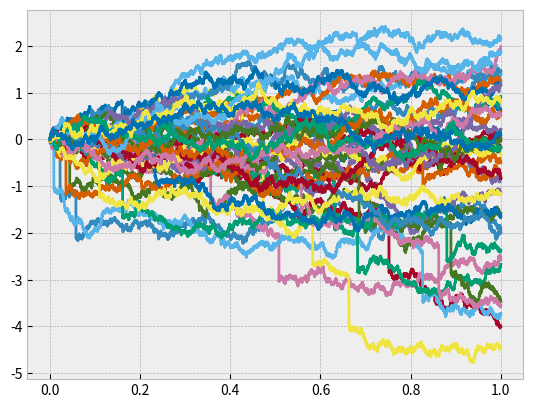

Here is the Python script that generated this plot:
import matplotlib.pyplot as plt
import numpy as np


class Path:
    pass


class Brownian(Path):

    def __init__(self, mu=0, sigma=1, T=1, delta_t=10**(-4)):
        self.t = None
        self.y = None
        self.mu = mu
        self.sigma = sigma
        self.T = T
        self.delta_t = delta_t

    def generate_path(self, seed=None):
        np.random.seed(seed)
        sqrt_delta_t = np.sqrt(self.delta_t)
        self.t = np.arange(0, self.T, self.delta_t)
        x = 0
        self.y = [x]
        for _ in range(len(self.t)-1):
            x += self.mu * self.delta_t\
               + self.sigma * np.random.normal(0, sqrt_delta_t)
            self.y.append(x)


class BrownianJump(Path):

    def __init__(self, mu=0, sigma=1, T=1, delta_t=10**(-4), jump_intensity=1, jump_size=0):
        self.t = None
        self.y = None
        self.mu = mu
        self.sigma = sigma
        self.T = T
        self.delta_t = delta_t
        self.jump_intensity = jump_intensity
        self.jump_size = jump_size

    def generate_path(self, seed=None):
        np.random.seed(seed)
        sqrt_delta_t = np.sqrt(self.delta_t)
        self.t = np.arange(0, self.T, self.delta_t)
        x = 0
        self.y = [x]
        for _ in range(len(self.t)-1):
            x += self.mu * self.delta_t\
               + self.sigma * np.random.normal(0, sqrt_delta_t)\
               + self.jump(self.delta_t)
            self.y.append(x)

    def jump(self, time_interval):
        return self.jump_size * np.random.poisson(self.jump_intensity * time_interval, 1)[0]

    @classmethod
    def plot_example(self):
        num_paths = 20
        jump_size = -1
        jump_intensity = 0.5
        paths = [BrownianJump(jump_size=jump_size) for _ in range(num_paths)]
        for p in paths:
            p.generate_path()
        with plt.style.context('bmh'):
            for p in paths:
                plt.plot(p.t, p.y)
            plt.show()

class GeometricBrownian(Path):

    def __init__(self, mu=0, sigma=1, T=1, delta_t=10**(-4)):
        self.t = None
        self.y = None
        self.mu = mu
        self.sigma = sigma
        self.T = T
        self.delta_t = delta_t

    def generate_path(self, seed=None):
        np.random.seed(seed)
        sqrt_delta_t = np.sqrt(self.delta_t)
        self.t = np.arange(0, self.T, self.delta_t)
        x = 1
        self.y = [x]
        for _ in range(len(self.t)-1):
            x += x * self.mu * self.delta_t\
               + x * self.sigma * np.random.normal(0, sqrt_delta_t)
            self.y.append(x)


class OU(Path):
    """
    Ornstein-Uhlenbeck process.
    """

    def __init__(self, theta=0, sigma=1, T=1, delta_t=10**(-4)):
        self.t = None
        self.y = None
        self.theta = theta
        self.sigma = sigma
        self.T = T
        self.delta_t = delta_t

    def generate_path(self, seed=None):
        np.random.seed(seed)
        sqrt_delta_t = np.sqrt(self.delta_t)
        self.t = np.arange(0, self.T, self.delta_t)
        x = 0
        self.y = [x]
        for _ in range(len(self.t)-1):
            x += - self.theta * x * self.delta_t\
               + self.sigma * np.random.normal(0, sqrt_delta_t)
            self.y.append(x)


def correlate_brownian_paths_v2(paths, corr_matrix):
    ys = [p.y for p in paths]
    j = np.linalg.cholesky(corr_matrix)
    correlated_ys = np.array([j.dot(s) for s in np.array(ys).T]).T
    for p, y in zip(paths, correlated_ys):
        p.y = y
    return paths


def quadratic_variation(path, T=None):
    variation = 0
    for i, _ in enumerate(path.y[:-1]):
        variation += (path.y[i+1] - path.y[i])**2
    return variation


if __name__ == "__main__":
    BrownianJump.plot_example()
    num_paths = 20
    paths = [Brownian() for _ in range(num_paths)]
    for p in paths:
        p.generate_path()
    variations = [quadratic_variation(p) for p in paths]
    print(sum(variations)/len(variations))
    with plt.style.context('bmh'):
        for p in paths:
            plt.plot(p.t, p.y)
        plt.show()
